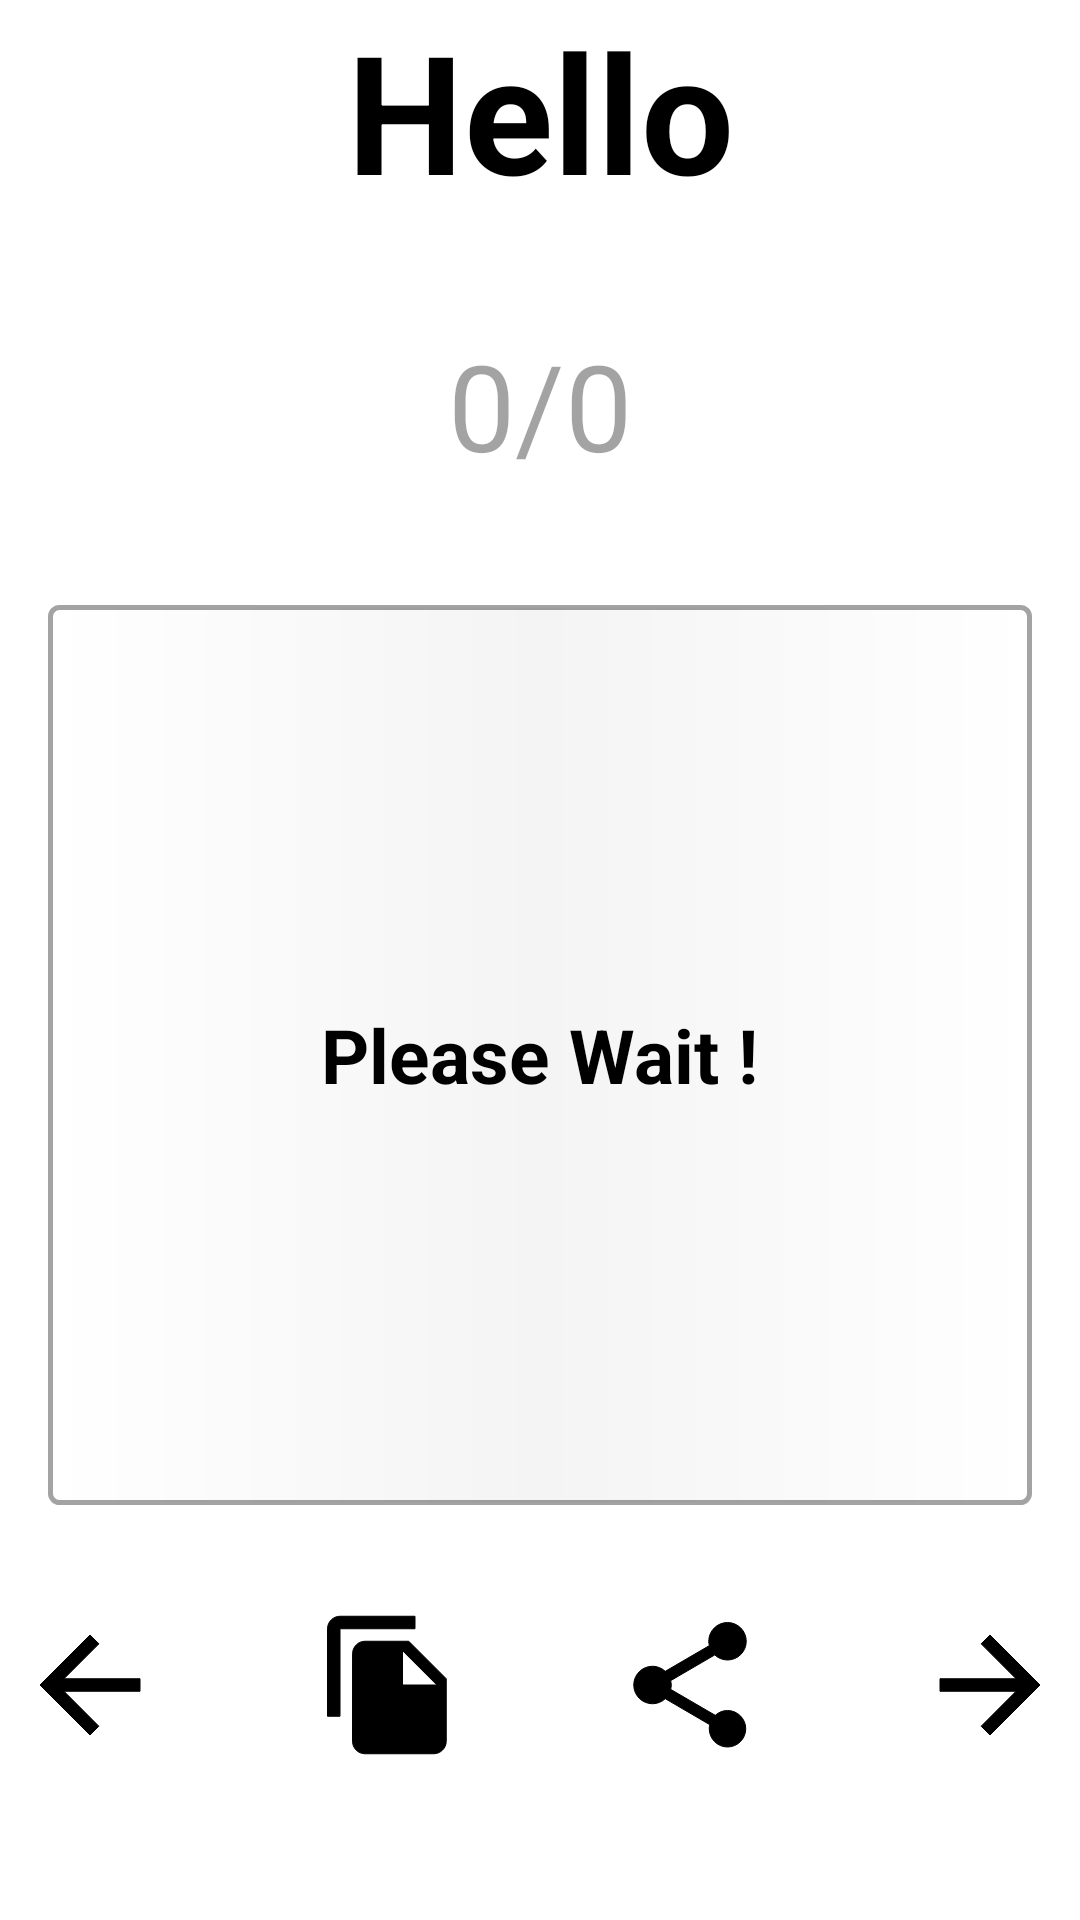

Layout XML and referenced resources for this Android screen:
<!-- AndroidManifest.xml: application theme AppTheme -->
<!-- res/layout/common.xml -->
<?xml version="1.0" encoding="utf-8"?>
<RelativeLayout xmlns:android="http://schemas.android.com/apk/res/android"
    android:layout_width="match_parent"
    android:layout_height="match_parent"
    xmlns:app="http://schemas.android.com/apk/res-auto"
    android:background="#FFFFFF"
    android:id="@+id/main">



    <LinearLayout
        android:id="@+id/title_layout"
        android:layout_width="match_parent"
        android:layout_height="wrap_content"
        android:gravity="center">
    <TextView
        android:id="@+id/title"
        android:layout_width="match_parent"
        android:layout_height="wrap_content"
        android:gravity="center"
        android:textStyle="bold"
        android:text="Hello"
        android:textColor="#000000"
        android:textSize="55sp"/>
    </LinearLayout>

    <Space
        android:id="@+id/spacer"
        android:layout_below="@id/title_layout"
        android:layout_width="match_parent"
        android:layout_height="20dp"/>

    <TextView
        android:layout_below="@+id/spacer"
        android:id="@+id/cont_txt"
        android:layout_width="wrap_content"
        android:layout_height="wrap_content"
        android:text="0/0"
        android:layout_above="@+id/relativelayout"
        android:textSize="40sp"
        android:textColor="#5C000000"
        android:layout_centerInParent="true"
        android:layout_margin="15dp"/>

    <LinearLayout
        android:layout_below="@id/spacer"
        android:id="@+id/loading"
        android:layout_width="match_parent"
        android:layout_height="wrap_content"
        android:gravity="center">

        <ImageView
            android:layout_width="50dp"
            android:layout_height="50dp"
            android:background="@drawable/loading"/>
    </LinearLayout>

    <RelativeLayout
        android:id="@+id/relativelayout1"
        android:layout_below="@+id/cont_txt"
        android:layout_width="match_parent"
        android:layout_height="350dp"
        android:layout_centerInParent="true"
        android:gravity="center"
        >


<ScrollView
    android:id="@+id/scroll"
    android:layout_width="328dp"
    android:layout_height="300dp"
    android:layout_centerInParent="true"
    android:fadeScrollbars="false"
    android:padding="10dp"
    android:background="@drawable/quotes">



    <TextView
        android:id="@+id/shayari_txt"
        android:layout_width="wrap_content"
        android:layout_height="wrap_content"
        android:layout_centerInParent="true"
        android:textSize="25sp"
        android:textColor="#000000"
        android:textStyle="bold"
        android:text="Please Wait !"
        android:gravity="center"
        android:foregroundGravity="center"
        android:layout_gravity="center"
        />

</ScrollView>
    </RelativeLayout>

    <LinearLayout

        android:layout_below="@+id/relativelayout1"
        android:orientation="horizontal"
        android:layout_marginTop="10dp"
        android:layout_width="match_parent"
        android:layout_height="wrap_content"
        android:gravity="center"
        >

        <Button
            android:id="@+id/previous_btn"
            android:layout_width="50dp"
            android:layout_height="50dp"
            android:background="@drawable/ic_baseline_arrow_back_24"/>
        <Space
            android:layout_width="50dp"
            android:layout_height="50dp"/>


        <Button
            android:id="@+id/copy_btn"
            android:layout_width="50dp"
            android:layout_height="50dp"
            android:background="@drawable/ic_baseline_file_copy_24"/>
        <Space
            android:layout_width="50dp"
            android:layout_height="50dp"/>


        <Button
            android:id="@+id/share_btn"
            android:layout_width="50dp"
            android:layout_height="50dp"
            android:background="@drawable/ic_baseline_share_24"/>
        <Space
            android:layout_width="50dp"
            android:layout_height="50dp"/>


        <Button
            android:id="@+id/next_btn"
            android:layout_width="50dp"
            android:layout_height="50dp"
            android:background="@drawable/ic_baseline_arrow_forward_24"/>


    </LinearLayout>
    <LinearLayout
        android:id="@+id/banner_container"
        android:layout_width="match_parent"
        android:layout_height="wrap_content"
        android:layout_alignParentBottom="true"
        android:orientation="vertical"
        app:layout_constraintBottom_toBottomOf="parent"
        />
</RelativeLayout>
<!-- resources referenced by this layout -->
<resources>
  <!-- drawable ic_baseline_arrow_back_24 (drawable) -->
  <vector xmlns:android="http://schemas.android.com/apk/res/android"
      android:width="24dp"
      android:height="24dp"
      android:viewportWidth="24"
      android:viewportHeight="24">
    <path
        android:fillColor="#000000"
        android:strokeColor="#000000"
        android:pathData="M20,11H7.83l5.59,-5.59L12,4l-8,8 8,8 1.41,-1.41L7.83,13H20v-2z"/>
  </vector>
  <!-- drawable ic_baseline_arrow_forward_24 (drawable) -->
  <vector xmlns:android="http://schemas.android.com/apk/res/android"
      android:width="24dp"
      android:height="24dp"
      android:viewportWidth="24"
      android:viewportHeight="24">
    <path
        android:fillColor="#000000"
        android:strokeColor="#000000"
        android:pathData="M12,4l-1.41,1.41L16.17,11H4v2h12.17l-5.58,5.59L12,20l8,-8z"/>
  </vector>
  <!-- drawable ic_baseline_file_copy_24 (drawable) -->
  <vector xmlns:android="http://schemas.android.com/apk/res/android"
      android:width="24dp"
      android:height="24dp"
      android:viewportWidth="24"
      android:viewportHeight="24">
    <path
        android:fillColor="#000000"
        android:strokeColor="#000000"      android:pathData="M16,1L4,1c-1.1,0 -2,0.9 -2,2v14h2L4,3h12L16,1zM15,5l6,6v10c0,1.1 -0.9,2 -2,2L7.99,23C6.89,23 6,22.1 6,21l0.01,-14c0,-1.1 0.89,-2 1.99,-2h7zM14,12h5.5L14,6.5L14,12z"/>
  </vector>
  <!-- drawable ic_baseline_share_24 (drawable) -->
  <vector xmlns:android="http://schemas.android.com/apk/res/android"
      android:width="24dp"
      android:height="24dp"
      android:viewportWidth="24"
      android:viewportHeight="24">
    <path
        android:fillColor="#000000"
        android:strokeColor="#000000"
        android:pathData="M18,16.08c-0.76,0 -1.44,0.3 -1.96,0.77L8.91,12.7c0.05,-0.23 0.09,-0.46 0.09,-0.7s-0.04,-0.47 -0.09,-0.7l7.05,-4.11c0.54,0.5 1.25,0.81 2.04,0.81 1.66,0 3,-1.34 3,-3s-1.34,-3 -3,-3 -3,1.34 -3,3c0,0.24 0.04,0.47 0.09,0.7L8.04,9.81C7.5,9.31 6.79,9 6,9c-1.66,0 -3,1.34 -3,3s1.34,3 3,3c0.79,0 1.5,-0.31 2.04,-0.81l7.12,4.16c-0.05,0.21 -0.08,0.43 -0.08,0.65 0,1.61 1.31,2.92 2.92,2.92 1.61,0 2.92,-1.31 2.92,-2.92s-1.31,-2.92 -2.92,-2.92z"/>
  </vector>
  <!-- drawable quotes (drawable) -->
  <?xml version="1.0" encoding="utf-8"?>
  <shape xmlns:android="http://schemas.android.com/apk/res/android"
      android:shape="rectangle">
  
      <gradient
          android:startColor="#FFFFFF"
          android:centerColor="#F4F4F4"
          android:endColor="#FFFFFF"/>
  
      <corners android:radius="3dp" />
      <stroke android:width="5px"  android:color="#5C000000" />
  </shape>
  <style name="AppTheme" parent="Theme.AppCompat.Light">
          
          <item name="colorPrimary">@color/colorPrimary</item>
          <item name="colorPrimaryDark">#5CFFFFFF</item>
          <item name="colorAccent">@color/colorAccent</item>
          <item name="android:windowLightStatusBar">true</item>
      </style>
  <!-- not gathered from this repository: default colours our renderer supplied (Android Studio template values) -->
  <color name="colorPrimary">#FF6200EE</color>
  <color name="colorAccent">#FF03DAC5</color>
</resources>
